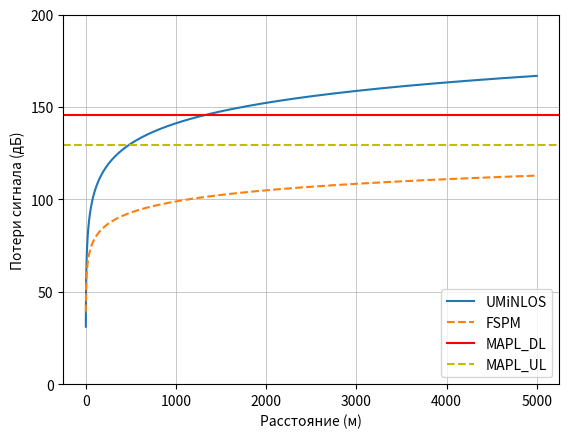
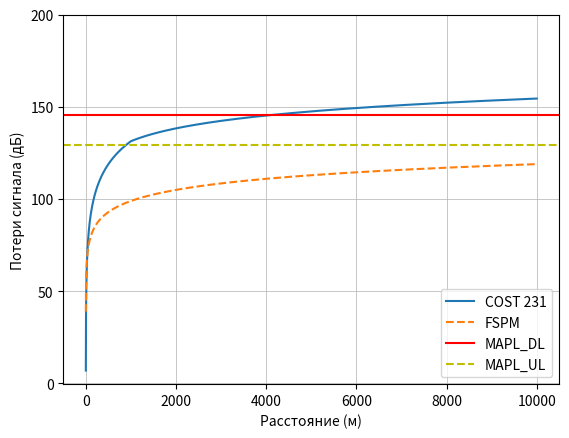
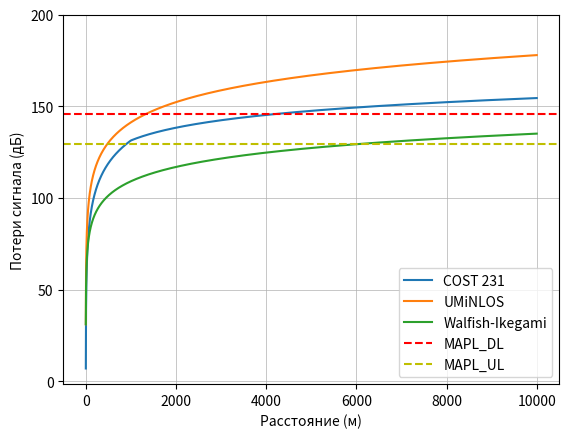

Generate these figures, in order, with matplotlib:
import numpy as np
import matplotlib.pyplot as plt

# Скорость света
C = 3 * 10 ** 8
# Уровень шума
THERMAL_NOISE_FLOOR_DBM_HZ = -174


class NetworkPlanner:
    def __init__(self, power_bs_transmitter_dbm=46, sectors_per_bs=3,
                 power_ue_transmitter_dbm=24, antenna_gain_bs_dbi=21,
                 penetration_loss_db=15, interference_margin_db=1,
                 frequency_ghz=2.1, bandwidth_ul_mhz=5,
                 bandwidth_dl_mhz=5, noise_figure_bs_db=2.4,
                 noise_figure_ue_db=6, sinr_dl_db=2, sinr_ul_db=4,
                 mimo_antennas_bs=1, area_total_km2=100,
                 area_business_centers_km2=4, feeder_loss_db=2):

        # Инициализация параметров сети
        self.power_bs_transmitter_dbm = power_bs_transmitter_dbm
        self.sectors_per_bs = sectors_per_bs
        self.power_ue_transmitter_dbm = power_ue_transmitter_dbm
        self.antenna_gain_bs_dbi = antenna_gain_bs_dbi
        self.penetration_loss_db = penetration_loss_db
        self.interference_margin_db = interference_margin_db
        self.frequency_ghz = frequency_ghz
        self.bandwidth_ul_mhz = bandwidth_ul_mhz
        self.bandwidth_dl_mhz = bandwidth_dl_mhz
        self.noise_figure_bs_db = noise_figure_bs_db
        self.noise_figure_ue_db = noise_figure_ue_db
        self.sinr_dl_db = sinr_dl_db
        self.sinr_ul_db = sinr_ul_db
        self.mimo_antennas_bs = mimo_antennas_bs
        self.area_total_km2 = area_total_km2
        self.area_business_centers_km2 = area_business_centers_km2
        self.feeder_loss_db = feeder_loss_db

        # Вычисление параметров
        self.frequency_hz = self.frequency_ghz * 10 ** 9
        self.bandwidth_ul_hz = self.bandwidth_ul_mhz * 10 ** 6
        self.bandwidth_dl_hz = self.bandwidth_dl_mhz * 10 ** 6
        self.thermal_noise_dl = self._calculate_thermal_noise(self.bandwidth_dl_hz)
        self.thermal_noise_ul = self._calculate_thermal_noise(self.bandwidth_ul_hz)
        self.sensitivity_bs_dbm = self._calculate_sensitivity(self.thermal_noise_dl, self.sinr_dl_db,
                                                              self.noise_figure_bs_db)
        self.sensitivity_ue_dbm = self._calculate_sensitivity(self.thermal_noise_ul, self.sinr_ul_db,
                                                              self.noise_figure_ue_db)
        self.mimo_gain_db = self._calculate_mimo_gain(self.mimo_antennas_bs)
        self.max_path_loss_dl = self._calculate_max_path_loss(self.power_bs_transmitter_dbm, self.feeder_loss_db,
                                                              self.antenna_gain_bs_dbi, self.mimo_gain_db,
                                                              self.penetration_loss_db, self.interference_margin_db,
                                                              self.sensitivity_ue_dbm)
        self.max_path_loss_ul = self._calculate_max_path_loss(self.power_ue_transmitter_dbm, self.feeder_loss_db,
                                                              self.antenna_gain_bs_dbi, self.mimo_gain_db,
                                                              self.penetration_loss_db, self.interference_margin_db,
                                                              self.sensitivity_bs_dbm)

        # Вывод значений максимально допустимых потерь
        print(f"Максимально допустимые потери сигнала MAPL_UL: {self.max_path_loss_ul:.2f} дБ")
        print(f"Максимально допустимые потери сигнала MAPL_DL: {self.max_path_loss_dl:.2f} дБ")

    # Вычисление теплового шума
    def _calculate_thermal_noise(self, bandwidth_hz, temperature_k=303.15):
        k = 1.38e-23  # Постоянная Больцмана, Дж/К
        thermal_noise_dbm = 10 * np.log10(k * temperature_k) + 30  # ДБм
        print(thermal_noise_dbm + 10 * np.log10(bandwidth_hz))
        return thermal_noise_dbm + 10 * np.log10(bandwidth_hz)

    # Вычисление чувствительности
    def _calculate_sensitivity(self, thermal_noise, sinr_db, noise_figure_db):
        return thermal_noise + sinr_db + noise_figure_db

    # Вычисление MIMO усиления
    def _calculate_mimo_gain(self, mimo_antennas):
        return 10 * np.log10(mimo_antennas)

    # Вычисление максимально допустимых потерь сигнала
    def _calculate_max_path_loss(self, tx_power_dbm, feeder_loss_db, antenna_gain_dbi,
                                 mimo_gain_db, penetration_loss_db, interference_margin_db,
                                 sensitivity_dbm):
        return tx_power_dbm - feeder_loss_db + antenna_gain_dbi + mimo_gain_db - \
            penetration_loss_db - interference_margin_db - sensitivity_dbm

    # Построение графика потерь сигнала
    def _plot_path_loss(self, distances, path_loss, model_name, *args):
        plt.plot(distances, path_loss, *args, label=model_name)

    # Построение графика для модели UMiNLOS
    def plot_umi_nlos(self):
        distances = np.arange(1, 5000)
        path_loss_umi = 26 * np.log10(self.frequency_ghz) + 22.7 + 36.7 * np.log10(distances)
        path_loss_fspl = self._calculate_fspl(distances)  # Вычисление потерь в свободном пространстве

        plt.figure(1)
        self._plot_path_loss(distances, path_loss_umi, "UMiNLOS")  # Построение графика UMiNLOS
        self._plot_path_loss(distances, path_loss_fspl, "FSPM", "--")  # Построение графика FSPM

        # Добавление линий MAPL
        plt.axhline(y=self.max_path_loss_dl, color='r', linestyle='-', label="MAPL_DL")
        plt.axhline(y=self.max_path_loss_ul, color='y', linestyle='--', label="MAPL_UL")

        # Настройка графика
        self._configure_plot("Потери сигнала (дБ)", "Расстояние (м)")
        plt.show()

    # Построение графика для модели COST 231
    def plot_cost_231(self):
        distances_m = np.arange(1, 10000)
        path_loss_cost = [self._calculate_cost_231(distance, "DU") for distance in distances_m] # Вычисление потерь по модели COST 231
        path_loss_fspl = self._calculate_fspl(distances_m) # Вычисление потерь в свободном пространстве

        plt.figure(2)
        self._plot_path_loss(distances_m, path_loss_cost, "COST 231")  # Построение графика COST 231
        self._plot_path_loss(distances_m, path_loss_fspl, "FSPM", "--") # Построение графика FSPM

        # Добавление линий MAPL
        plt.axhline(y=self.max_path_loss_dl, color='r', linestyle='-', label="MAPL_DL")
        plt.axhline(y=self.max_path_loss_ul, color='y', linestyle='--', label="MAPL_UL")

        # Настройка графика
        self._configure_plot("Потери сигнала (дБ)", "Расстояние (м)")
        plt.show()

    # Построение графиков для всех моделей
    def plot_all_models(self):
        distances_m = np.arange(1, 10000)
        distances_km = distances_m / 1000

        # Вычисление потерь для каждой модели
        path_loss_umi = 26 * np.log10(self.frequency_ghz) + 22.7 + 36.7 * np.log10(distances_m)
        path_loss_walfish = 42.6 + 20 * np.log10(self.frequency_ghz * 10 ** 3) + 26 * np.log10(distances_km)
        path_loss_cost = [self._calculate_cost_231(distance, "DU") for distance in distances_m]

        plt.figure(3)

        # Построение графиков для каждой модели
        self._plot_path_loss(distances_m, path_loss_cost, "COST 231")
        self._plot_path_loss(distances_m, path_loss_umi, "UMiNLOS")
        self._plot_path_loss(distances_m, path_loss_walfish, "Walfish-Ikegami")

        # Добавление линий MAPL
        plt.axhline(y=self.max_path_loss_dl, color='r', linestyle='--', label="MAPL_DL")
        plt.axhline(y=self.max_path_loss_ul, color='y', linestyle='--', label="MAPL_UL")

        # Настройка графика
        self._configure_plot("Потери сигнала (дБ)", "Расстояние (м)")
        plt.show()

    # Вычисление потерь в свободном пространстве (FSPL)
    def _calculate_fspl(self, distances):
        return 20 * np.log10((4 * np.pi * self.frequency_hz * distances) / C)

    # Вычисление потерь на затенение в зависимости от типа окружения
    def _clutter_loss(self, environment_type):
        if environment_type == "DU":
            return 3
        elif environment_type == "U":
            return 0
        elif environment_type == "SU":
            return -(2 * (np.log10(self.frequency_ghz * 10 ** 3 / 28)) ** 2 + 5.4)
        elif environment_type == "RURAL":
            return -(4.78 * (np.log10(self.frequency_ghz * 10 ** 3)) ** 2 - 18.33 * np.log10(
                self.frequency_ghz * 10 ** 3) + 40.94)
        elif environment_type == "ROAD":
            return -(4.78 * (np.log10(self.frequency_ghz * 10 ** 3)) ** 2 - 18.33 * np.log10(
                self.frequency_ghz * 10 ** 3) + 35.94)

    # Вычисление параметра A для модели COST 231
    def _parameter_a(self, environment_type):
        mobile_height_m = 7.5
        if environment_type in ("DU", "U"):
            return 3.2 * (np.log10(11.75 * mobile_height_m)) ** 2 - 4.97
        elif environment_type in ("SU", "RURAL", "ROAD"):
            return (1.1 * np.log10(self.frequency_ghz * 10 ** 3) * mobile_height_m -
                    1.56 * np.log10(self.frequency_ghz * 10 ** 3) - 0.8)

    # Вычисление параметра S для модели COST 231
    def _parameter_s(self, distance_km, base_station_height_m=50):
        if distance_km >= 1:
            return 44.9 - 6.55 * np.log10(self.frequency_ghz * 10 ** 3)
        else:
            return (47.88 + 13.9 * np.log10(self.frequency_ghz * 10 ** 3) -
                    13.9 * np.log10(base_station_height_m)) * (1 / np.log10(50))

    # Вычисление потерь по модели COST 231
    def _calculate_cost_231(self, distance_m, environment_type):
        distance_km = distance_m * 10 ** -3
        return (46.3 + 33.9 * np.log10(self.frequency_ghz * 10 ** 3) - 13.82 * np.log10(50) -
                self._parameter_a(environment_type) +
                self._parameter_s(distance_km, 50) * np.log10(distance_km) +
                self._clutter_loss(environment_type))

    # Настройка графика
    def _configure_plot(self, ylabel, xlabel):
        plt.ylabel(ylabel)
        plt.xlabel(xlabel)
        plt.yticks(np.arange(0, 201, 50))
        plt.legend(loc=4)
        plt.grid(linewidth=0.5)

    # Вычисление покрытия БС
    def calculate_bs_coverage(self):
        radius_umi = 500 * 10 ** -3  # Радиус покрытия для UMiNLOS в километрах
        radius_cost = 900 * 10 ** -3 # Радиус покрытия для Cost231 в километрах

        area_umi = np.pi * radius_umi ** 2 # Площадь покрытия для UMiNLOS
        area_cost = np.pi * radius_cost ** 2 # Площадь покрытия для Cost231

        # Вывод результатов вычислений
        print(f"Радиус БС (UMiNLOS): {radius_umi:.3f} км")
        print(f"Радиус БС (Cost231): {radius_cost:.3f} км")
        print(f"Площадь покрытия одной БС (UMiNLOS): {area_umi:.3f} км кв")
        print(f"Площадь покрытия одной БС (Cost231): {area_cost:.3f} км кв")

        # Вычисление количества необходимых БС
        bs_count_umi = self.area_business_centers_km2 / area_umi
        bs_count_cost = self.area_total_km2 / area_cost

        # Вывод результатов вычислений
        print(f"Необходимое количество БС (UMiNLOS): {bs_count_umi:.2f}")
        print(f"Необходимое количество БС (Cost231): {bs_count_cost:.2f}")


# Создание экземпляра класса NetworkPlanner
planner = NetworkPlanner()

# Построение графиков
planner.plot_umi_nlos()
planner.plot_cost_231()
planner.plot_all_models()

# Вычисление покрытия БС
planner.calculate_bs_coverage()